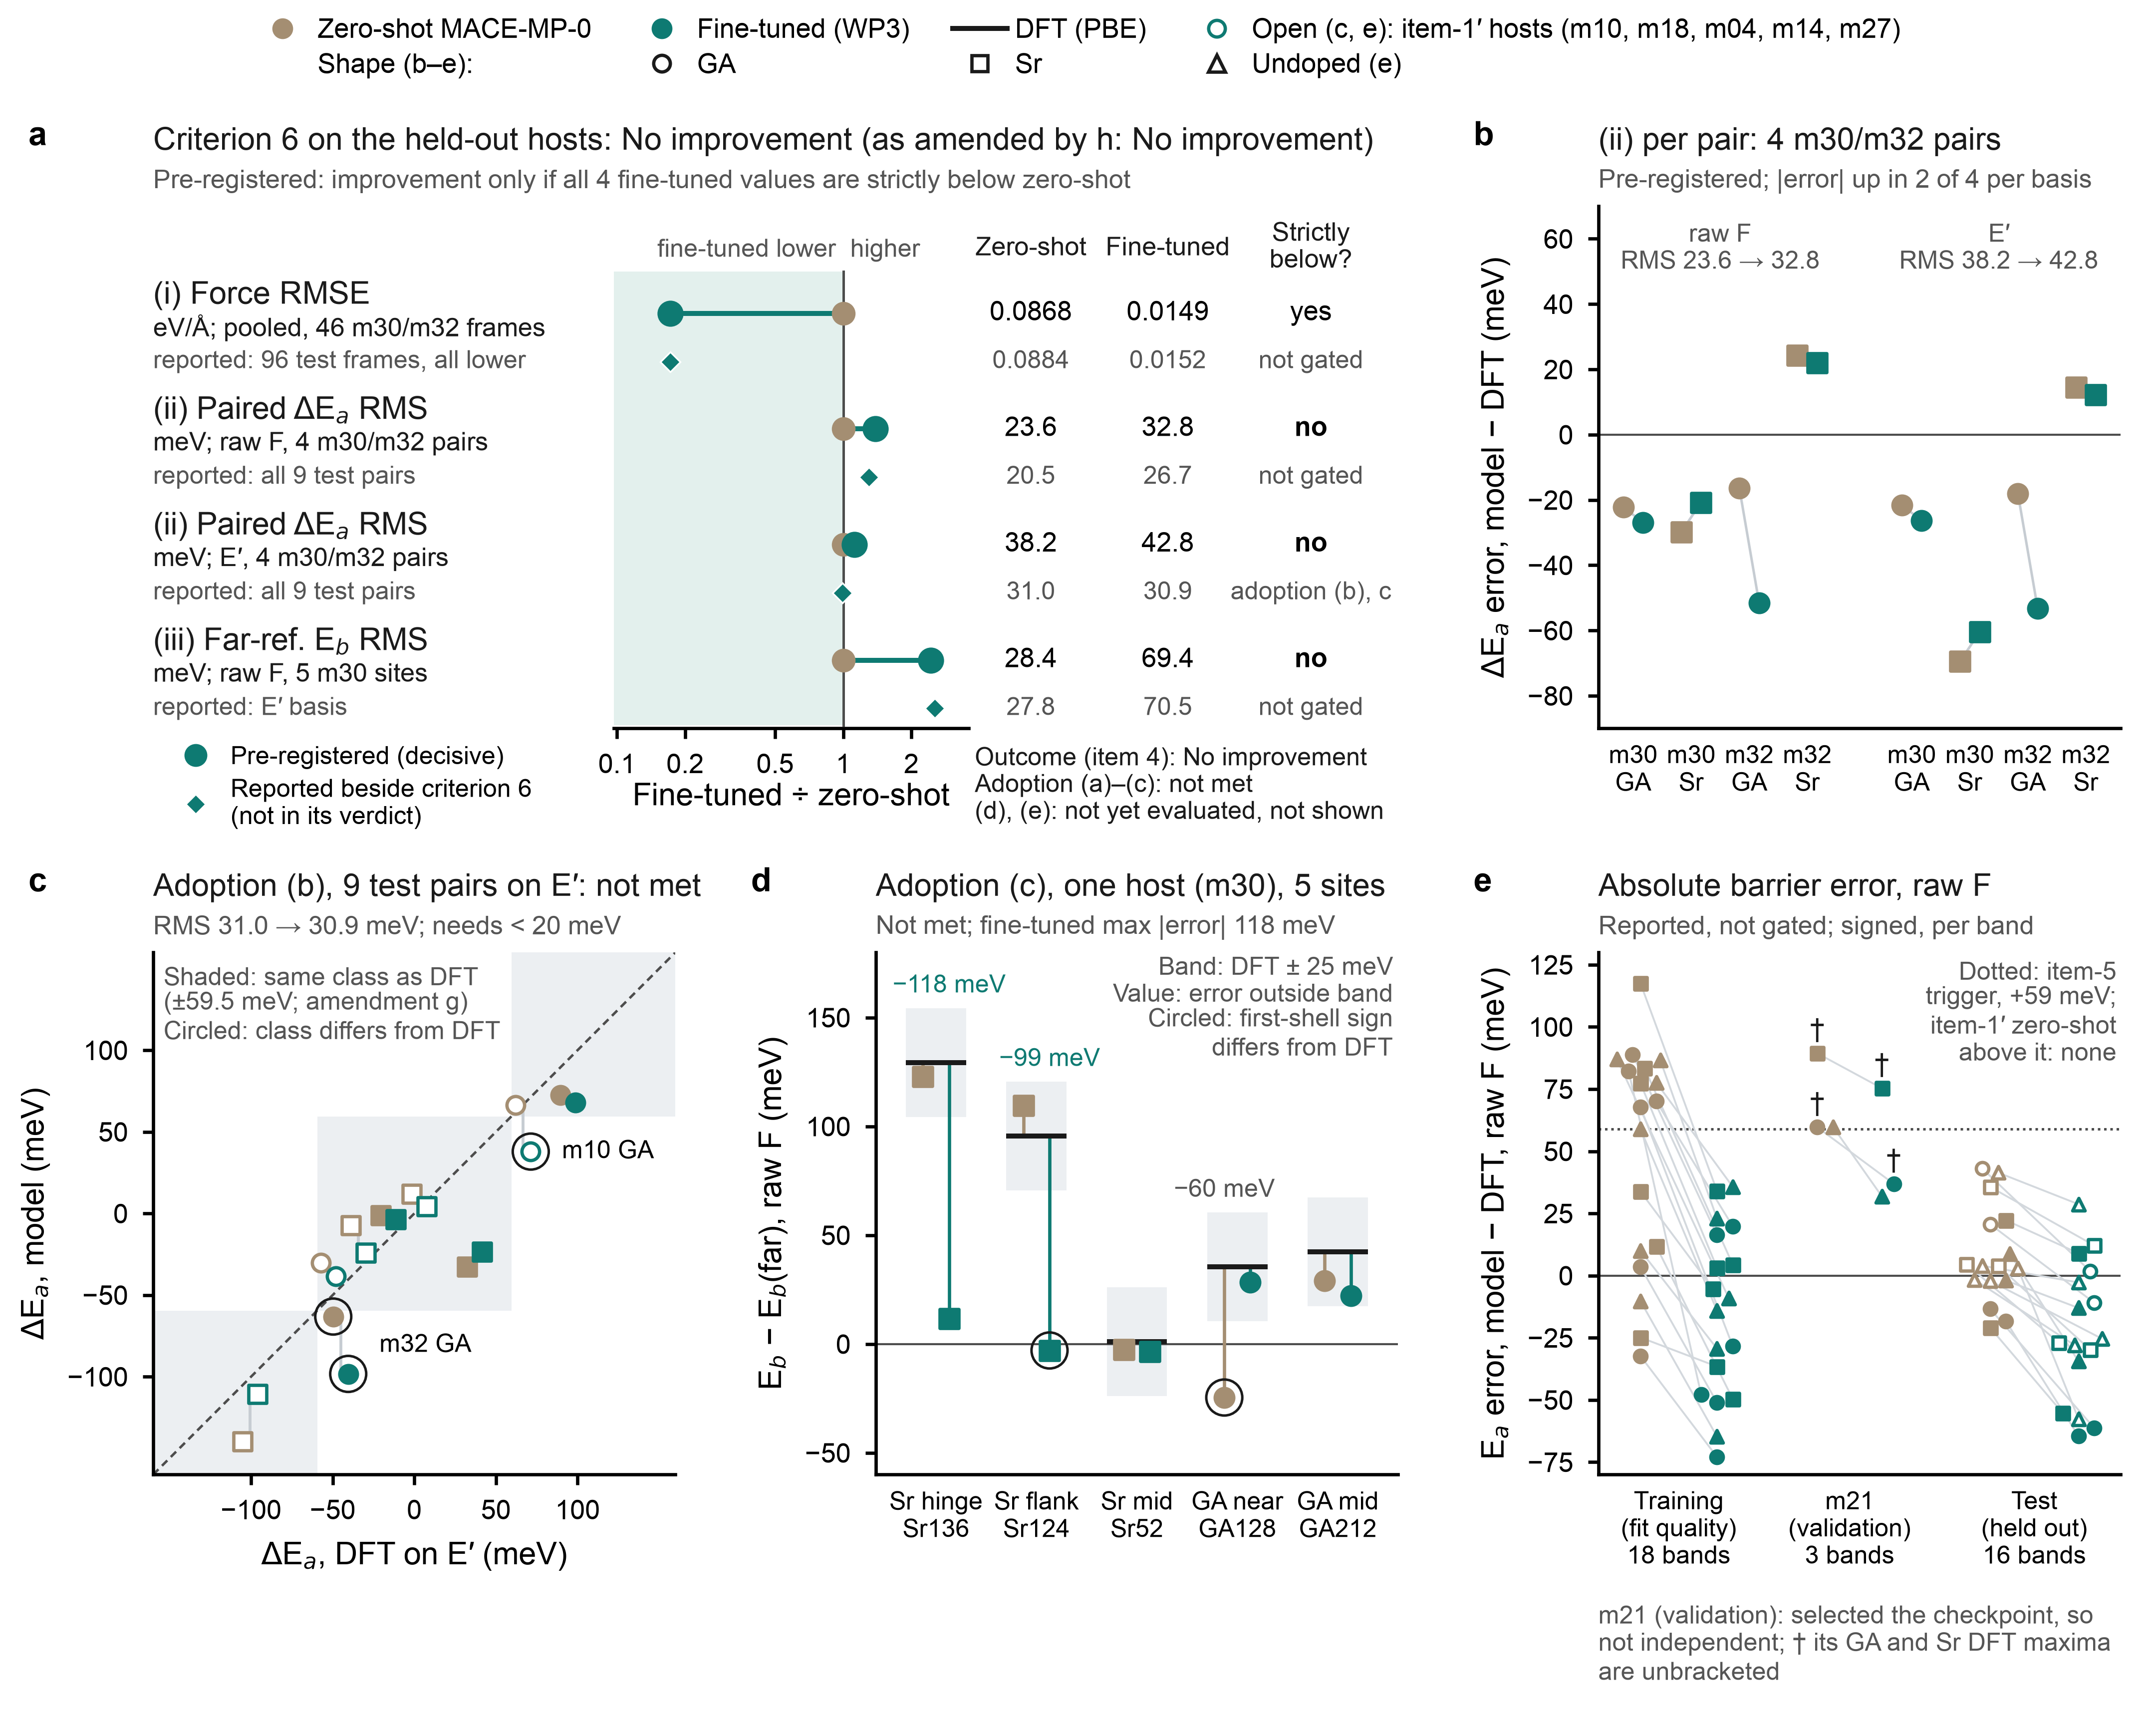

Source code (Python):
#!/usr/bin/env python
"""Figure WP3 / criterion 6: did fine-tuning on DFT frames improve MACE-MP-0 on held-out hosts?

Figure contract (written before plotting; revised after review, see the review record at the end)
  Results-level question. Did fine-tuning MACE-MP-0 on the WP3 DFT frames improve it on the held-out
    test hosts (PLAN amendment 2026-10-28m, items 3-5)?
  Core conclusion. Fine-tuning lowered the force RMSE on every test frame, but criterion 6 gives
    "No improvement": over the 4 m30/m32 pairs the paired dE_a RMS rose on raw F and on E', and the
    far-referenced E_b RMS over the 5 m30 sites rose. Adoption (a)-(c) are not met: the 9-pair E' RMS
    of adoption (b) fell only marginally and stays above its bound, two pairs change class, and the Sr
    hinge and flank E_b errors lie far outside the criterion-4 band. The largest failure is the Sr hinge
    site, where the fine-tuned far-referenced E_b loses the first-shell repulsion that DFT shows.
  What would overturn it. All four pre-registered criterion-6 statistics strictly below zero-shot.
  Evidence chain (one role per panel).
    a  Hero, decisive. The four pre-registered criterion-6 statistics, (i) force RMSE over the 46
       m30/m32 frames, (ii) paired dE_a RMS on raw F and (ii) on E' over the 4 m30/m32 pairs, (iii)
       far-referenced E_b RMS over the 5 m30 sites: fine-tuned / zero-shot on a log axis (strictly below
       zero-shot <=> ratio < 1), with the values, the verdict rule and the verdicts from the JSON. The
       small filled diamonds and grey values are the companions PLAN item 3 lists "beside the verdict";
       none is in the criterion-6 verdict. One of them, the 9-pair RMS on E', is also the adoption-(b)
       statistic (decisive for adoption, panel c) and is labelled so. The per-frame force RMSE
       (reported, not gated; PLAN m item 5 calls its fall almost certain) enters a as the number of
       frames that improve; all 96 per-frame values are in source data (a_frames.csv).
    b  Decomposition of (ii), pre-registered (decisive). The signed dE_a error (model - DFT) of each of
       the 4 m30/m32 pairs, on raw F and on E', for both models, with the RMS of each basis: which pairs
       carry the rise in (ii).
    c  Adoption (b), pre-registered. Paired dE_a over the 9 test pairs on E' (its basis), model against
       DFT for both models; shaded cells = same class as DFT under the +/-59.5 meV boundaries, so class
       changes are the points in white cells (circled). The two models of a pair sit 1.8 pt either side
       of the DFT x (a dodge, so that m32 Sr, 2 meV apart, shows both points).
    d  Adoption (c) = the sites of criterion 6(iii), pre-registered. Far-referenced E_b at the 5 non-far
       m30 sites, raw F: DFT bar +/- 25 meV, both models with stems to DFT; locates the failure.
    e  Boundary, reported, not gated. Signed absolute E_a error (model - DFT) on raw F, the basis that
       wp3_eval.json gives for the item-5 coverage figures (E' beside, in source data; the DFT E_a is
       common to both models, so the change on fine-tuning is the same on either basis). Groups: the
       training hosts (fit quality); m21 (validation): selected the checkpoint, so not independent, and
       its GA and Sr DFT maxima are unbracketed (those points carry a dagger); and the 16 test bands.
       Dotted line: the +59 meV item-5 coverage trigger (read from the JSON key), which no item-1'
       zero-shot band exceeds on raw F. Points in each column are swarmed so that none is hidden.
  Encoding. Colour = model (zero-shot warm grey, fine-tuned teal); shape = dopant in b-e (circle GA,
    square Sr, triangle undoped band); open = item-1' host (c, e). This differs on purpose from the
    earlier WP1/WP2 figures, where colour is the dopant (GA blue, Sr red; undoped grey in wp2b) and
    shape the host: here the contrast that matters is the model. The zero-shot colour is a warm grey so
    that it is not the wp2b undoped grey.
  Archetype. Quantitative grid with an asymmetric hero (a spans two of three columns).
  Backend. Python / matplotlib only.
  Export. 183 mm double column; every PDF glyph >= 5 pt; editable text (pdf.fonttype 42, svg.fonttype
    none); pdf, svg, png and tiff (600 dpi); source data source_data/fig_wp3_criterion6_*.csv; QA: render-
    time alignment gate (1.5 pt, strict, panel labels required), validate_figure.py, audit_pdf_text.py
    (5 pt) and audit_figure_collisions.py on the exported PDF.

Statistics. Every point is one deterministic single point or a difference of such. There are no
replicates, error bars or tests: none was run (PLAN m item 5: smallest one-sided sign-flip p is 1/16 on
4 pairs and 1/32 on 5 sites). Every pair, site and band is drawn; n is stated per panel.

Data. Every plotted number and every number printed in the figure is read from ../wp3/wp3_eval.json at
plot time (wp3_eval.json is the single source; nothing is typed in). Derived at plot time: the ratios
fine-tuned / zero-shot (a, positions only), counts, and the largest |error| printed in d. Thresholds:
the +/-59.5 meV class boundary (PLAN amendment g item 2; band_class of scripts/32) is not stored in the
JSON. It is the one typed-in number (a documented exemption): it is asserted to reproduce every
class_model / class_dft in the JSON and to lie inside the bracket those classes allow (largest |dE_a| of
class 0 < 59.5 < smallest |dE_a| of class +/-1; printed at run time). The 25 and 20 meV thresholds of
adoption (c) and (b) and the 59 meV coverage trigger of e are parsed from the JSON keys all_below_25meV,
rms_below_20meV and coverage_item1p_zeroshot_abs_Ea_error_above_59meV, and asserted against those flags
or that list. The JSON fields abs_Ea_error_* are SIGNED errors of the absolute barrier E_a (model - DFT).
Frame groups of a_frames.csv are taken from the labels as scripts/39 forms them (band pattern; hosts of
the 4 criterion-6 pairs; hosts of the other adoption-(b) pairs) and checked against the JSON group
values. Adoption (d) and (e) are still running and are not shown.

QA notes. validate_figure.py may report WARN FONT-GLYPH-FLOOR because it scales the smallest font in the
source by 0.7; mathtext subscripts occur only in 7.5 pt text (5.25 pt glyphs), and audit_pdf_text.py on
the PDF is the check of record for the 5 pt floor. Text widths that the layout depends on (subtitles of
c-e, the left-hand column of a, the shared key) are measured after the draw and asserted to stay inside
their slot.

    python fig_wp3_criterion6.py

Review record (2026-11-03; one review round, twelve findings; "data" and "science" are the review lenses)
  1  data     a labels the 9-pair E' RMS "not gated" while c gates it as adoption (b). Accepted. That
              row's status cell now reads "adoption (b), c" (chosen in code by matching the JSON path
              and value of adoption.b.rms_meV); the reported glyph's legend reads "Reported beside
              criterion 6 (not in its verdict)"; its status in a_criterion6.csv names both roles.
  2  data     e plotted E' where the JSON gives raw F as the item-5 coverage basis. Accepted (reproduced:
              on E' m10 undoped and m10 GA sit above +59 meV, on raw F no item-1' band does). e now plots
              raw F, keeps E' beside in e_bands.csv, draws the +59 meV trigger from the JSON key and
              asserts that the item-1' bands above it on raw F equal the JSON list (empty).
  3  data     The +/-59.5 meV class boundary is typed in. Accepted as information; value unchanged. The
              exemption stays documented here (amendment g item 2), c now cites "amendment g" (the
              full item reference did not fit beside the shaded cell), and the code asserts that 59.5
              lies inside the bracket the 288 JSON classes allow.
  4  science  The m21 caveat lacked "its GA and Sr DFT maxima are unbracketed". Accepted. The m21 tick
              and a note under e are now built from reported.item5.m21.label; the m21 GA and Sr points
              (systems parsed from that label) carry a dagger.
  5  science  Same as 1 (science lens). Accepted; fixed by the change listed under 1.
  6  science  Hidden points in the b inset and in e. Accepted. The b scatter and its inset are gone (see
              9); e is swarmed per column with a minimum centre distance equal to the marker's outer
              size, and the code asserts that every column fits. The same check found the m32 Sr
              zero-shot marker in c mostly under its fine-tuned one (2 meV apart), so c now dodges the
              two models by 1.8 pt about the DFT x.
  7  science  Key shapes clashed with a and b; two grey filled circles. Accepted. The key scopes shape to
              b-e and draws shape glyphs as black outlines; a's reported companions use a small filled
              diamond, a glyph now used nowhere else (b has no diamonds any more). The suggested vertical
              tick was tried and dropped: at a ratio of about 1 (the 9-pair E' row) it vanishes into the
              ratio-1 reference line.
  8  science  Docstring overstated the energy result. Accepted; the core conclusion now states that the
              9-pair E' RMS fell marginally but stays above the bound.
  9  science  b spent a full panel on the near-certain force result and hid the decisive per-pair data.
              Accepted. b now shows the per-pair raw-F and E' errors behind (ii) for both models (n = 4
              each, every point); the per-frame result is the count in a (all values in a_frames.csv).
  10 science  Colour/shape meanings differ from the WP1/WP2 figures. Accepted in part: the zero-shot
              colour is now a warm grey, not the wp2b undoped grey, and the encoding change is stated
              above. Dopant-coloured labels were not added: colour encodes the model here, and the d
              tick labels already name dopant and site.
  11 science  c subtitle ran under d's letter and lacked a unit. Accepted; shortened to
              "RMS <zero-shot> -> <fine-tuned> meV; needs < 20 meV"; every heading is now asserted to
              end at least 3 pt before the next panel letter.
  12 science  Mixed precision in d and a typed count in a. Accepted; d prints site errors at one
              precision (0 dp) in both places, and a formats the number of conditions from the JSON.
"""
import csv, json, math, os, re, sys, textwrap
import numpy as np

HERE = os.path.dirname(os.path.abspath(__file__))
EVAL = os.path.join(HERE, "..", "wp3", "wp3_eval.json")
SRC = os.path.join(HERE, "source_data")
NAME = "fig_wp3_criterion6"
CLASS_BOUND = 59.5            # meV; PLAN amendment g item 2; the one typed-in number, asserted against the JSON classes
BAND_RE = re.compile(r"(m\d\d)_(undoped|GA|Sr)_img(\d)$")     # band-frame labels (scripts/39 is_band)
ARMS = ("zeroshot", "finetuned")
ZS_C, FT_C, DFT_C = "#a48e72", "#0e7a72", "#1a1a1a"
INK, SOFT = "#1a1a1a", "#555555"
BAND_FILL, GAIN_FILL = "#eceff2", "#e3f0ed"
MRK = {"GA": "o", "Sr": "s", "undoped": "^"}
MINUS = "−"
FIG_WIDTH_MM = 183
L_MM, R_MM, G_MM = 13.0, 3.0, 17.0      # left / right margin, column gutter
T_MM, V_MM, B_MM = 17.5, 19.0, 21.0     # top margin, row gap, bottom margin
LAB_DX, LAB_DY = 30.0, 13.0             # panel letter: fixed point offset from the plot-area corner
E_S, E_DMIN = 9, 3.8                    # e: marker area (pt^2) and minimum centre distance of the swarm (pt)


def fmt(x, nd=1, signed=False):
    s = f"{x:+.{nd}f}" if signed else f"{x:.{nd}f}"
    return s.replace("-", MINUS)


def tidy(key):
    return key.replace("_", " ")


def band_class(x):
    return int(x > CLASS_BOUND) - int(x < -CLASS_BOUND)


def key_threshold(obj, pattern):
    hits = [k for k in obj if re.fullmatch(pattern, k)]
    assert len(hits) == 1, (pattern, sorted(obj))
    return float(re.fullmatch(pattern, hits[0]).group(1)), hits[0]


def write_csv(fn, rows):
    with open(os.path.join(SRC, fn), "w", newline="") as fh:
        w = csv.DictWriter(fh, fieldnames=list(rows[0]))
        w.writeheader()
        w.writerows(rows)


def class_entries(o):
    """Every (dE_a, class) entry anywhere in the JSON: model and DFT of each pair table entry."""
    if isinstance(o, dict):
        if "dEa_model_meV" in o and "class_model" in o:
            yield o["dEa_model_meV"], o["class_model"]
            yield o["dEa_dft_meV"], o["class_dft"]
        for v in o.values():
            yield from class_entries(v)
    elif isinstance(o, list):
        for v in o:
            yield from class_entries(v)


def swarm(y_pt, dmin, step):
    """Deterministic beeswarm: x offsets (pt) such that no two centres are closer than dmin."""
    placed, off = [], [0.0] * len(y_pt)
    for i in sorted(range(len(y_pt)), key=lambda j: y_pt[j]):
        k = 0
        while True:
            hit = next((cx for cx in ([0.0] if k == 0 else [k * step, -k * step])
                        if all((cx - px) ** 2 + (y_pt[i] - py) ** 2 >= dmin ** 2 for px, py in placed)), None)
            if hit is not None:
                break
            k += 1
        off[i] = hit
        placed.append((hit, y_pt[i]))
    return off


def collect(d):
    """Read and cross-check everything the figure shows; write the source-data CSVs."""
    assert d["mode"] == "full" and d["stand_in"] is False and d["gate"]["pass"] is True
    c6, ad, rep, out = d["criterion6"], d["adoption"], d["reported"], {}
    V = c6["values"]
    crit_pairs = list(V["zeroshot"]["ii_raw"])
    assert crit_pairs == list(V["zeroshot"]["ii_Eprime"])
    crit_hosts = list(dict.fromkeys(p.split("_")[0] for p in crit_pairs))
    all_pairs = list(ad["b"]["pairs"])
    item1p_hosts = [h for h in dict.fromkeys(p.split("_")[0] for p in all_pairs) if h not in crit_hosts]
    site_keys = list(V["zeroshot"]["iii_raw"])
    hosts_txt = "/".join(crit_hosts)

    # ---- the one typed-in number: the class boundary must sit inside the bracket the JSON allows ----
    ce = list(class_entries(d))
    assert ce and all(band_class(x) == c for x, c in ce)
    lo0 = max(abs(x) for x, c in ce if c == 0)
    hi1 = min(abs(x) for x, c in ce if c != 0)
    assert lo0 < CLASS_BOUND < hi1
    print(f"class boundary {CLASS_BOUND} meV inside the JSON bracket ({lo0:.2f}, {hi1:.2f}) over {len(ce)} entries")

    # ---- per-frame force RMSE (summarised in a; all values to a_frames.csv) ----------------------------
    pf = rep["per_frame_force_rmse_eVA"]
    wp2c_hosts = {l.split("_")[0] for l in pf if not BAND_RE.match(l)}
    assert len(wp2c_hosts) == 1
    eb_host = wp2c_hosts.pop()
    assert f"({eb_host})" in ad["c"]["label"]
    gname = {"crit": f"{hosts_txt} band images", "wp2c": f"{eb_host} WP2c frames",
             "item1p": "Item-1′ band images"}
    frames = []
    for lab, v in pf.items():
        m, host = BAND_RE.match(lab), lab.split("_")[0]
        g = ("crit" if host in crit_hosts else "item1p" if host in item1p_hosts else None) if m else \
            ("wp2c" if host == eb_host else None)
        assert g is not None, lab
        frames.append({"label": lab, "host": host, "group": g, "group_name": gname[g],
                       "zeroshot_force_rmse_eVA": v["zeroshot"], "finetuned_force_rmse_eVA": v["finetuned"],
                       "ratio_finetuned_over_zeroshot": v["finetuned"] / v["zeroshot"],
                       "finetuned_lower": v["finetuned"] < v["zeroshot"]})
    n_imp = rep["n_improve"]["frames_force_rmse"]
    assert n_imp["n"] == len(frames) == rep["n_test_frames"]
    assert n_imp["n_improve"] == sum(f["finetuned_lower"] for f in frames)
    n46 = d["position_check"]["gate_46"]["n_frames"]
    assert sum(f["group"] in ("crit", "wp2c") for f in frames) == n46
    for arm in ARMS:   # group check: equal-weight pooling of per-frame RMSE vs the JSON (atom counts differ by < 1%)
        for g, key in (("crit", "i_band_eVA"), ("wp2c", "i_wp2c_eVA")):
            x = math.sqrt(np.mean([f[f"{arm}_force_rmse_eVA"] ** 2 for f in frames if f["group"] == g]))
            assert abs(x / V[arm][key] - 1) < 5e-3, (arm, g, x, V[arm][key])
    write_csv(f"{NAME}_a_frames.csv", frames)

    # ---- (a) criterion 6 ---------------------------------------------------------------------------
    cond = c6["conditions"]
    assert c6["ii_bases_in_verdict"] == ["raw", "Eprime"] and list(cond) == ["i", "ii_raw", "ii_Eprime", "iii"]
    nine = rep["ii_all_9_pairs"]
    n9 = nine["raw"]["n_complete"]
    assert n9 == nine["Eprime"]["n_complete"] == len(all_pairs) == ad["b"]["n_pairs"]
    assert ad["b"]["basis"] == c6["basis"] == "Eprime"
    adb_path = f"reported.ii_all_9_pairs.{ad['b']['basis']}"      # the reported companion that adoption (b) gates
    nl = "all" if n_imp["n_improve"] == n_imp["n"] else f"{n_imp['n_improve']}"
    spec = [("i", "(i) Force RMSE", f"eV/Å; pooled, {n46} {hosts_txt} frames", 4,
             (f"reported: {rep['n_test_frames']} test frames, {nl} lower", rep["i_all_test_frames_eVA"]["zeroshot"],
              rep["i_all_test_frames_eVA"]["finetuned"], "reported.i_all_test_frames_eVA")),
            ("ii_raw", "(ii) Paired ΔE$_a$ RMS", f"meV; raw F, {len(crit_pairs)} {hosts_txt} pairs", 1,
             (f"reported: all {n9} test pairs", nine["raw"]["rms_zeroshot_meV"], nine["raw"]["rms_finetuned_meV"],
              "reported.ii_all_9_pairs.raw")),
            ("ii_Eprime", "(ii) Paired ΔE$_a$ RMS", f"meV; E′, {len(crit_pairs)} {hosts_txt} pairs", 1,
             (f"reported: all {n9} test pairs", nine["Eprime"]["rms_zeroshot_meV"], nine["Eprime"]["rms_finetuned_meV"],
              "reported.ii_all_9_pairs.Eprime")),
            ("iii", "(iii) Far-ref. E$_b$ RMS", f"meV; raw F, {len(site_keys)} {eb_host} sites", 1,
             ("reported: E′ basis", c6["iii_Eprime_rms_meV_reported"]["zeroshot"],
              c6["iii_Eprime_rms_meV_reported"]["finetuned"], "criterion6.iii_Eprime_rms_meV_reported"))]
    assert sum(s[4][3] == adb_path for s in spec) == 1
    hero, hero_rows = [], []
    for key, stat, sset, nd, (rdesc, rzs, rft, rpath) in spec:
        c = cond[key]
        assert c["evaluable"] and not c["nonfinite_frames"] and c["strictly_below"] == (c["finetuned"] < c["zeroshot"])
        pos = np.array([c["zeroshot"], c["finetuned"], rzs, rft])
        assert not np.any(pos <= 0), "log axis of (a): ratios need strictly positive values"
        if rpath == adb_path:      # reported beside criterion 6, but it is the adoption-(b) statistic
            assert abs(rft - ad["b"]["rms_meV"]) < 1e-12
            rstat, rstat_csv = "adoption (b), c", ("reported beside criterion 6 (not in its verdict); "
                                                    "also the adoption (b) statistic (decisive for adoption, panel c)")
        else:
            rstat, rstat_csv = "not gated", "reported beside criterion 6 (not in its verdict); not gated"
        hero.append({"key": key, "stat": stat, "set": sset, "nd": nd, "zs": c["zeroshot"], "ft": c["finetuned"],
                     "below": c["strictly_below"], "rdesc": rdesc, "rzs": rzs, "rft": rft, "rstat": rstat})
        unit = "eV/A" if key == "i" else "meV"
        hero_rows.append({"statistic": stat.replace("$", ""), "set": sset.split("; ", 1)[1], "status": "pre-registered (decisive)",
                          "unit": unit, "zeroshot": c["zeroshot"], "finetuned": c["finetuned"],
                          "ratio_finetuned_over_zeroshot": c["finetuned"] / c["zeroshot"],
                          "strictly_below": c["strictly_below"], "json": f"criterion6.conditions.{key}"})
        hero_rows.append({"statistic": stat.replace("$", ""), "set": rdesc.replace("reported: ", ""),
                          "status": rstat_csv, "unit": unit, "zeroshot": rzs, "finetuned": rft,
                          "ratio_finetuned_over_zeroshot": rft / rzs, "strictly_below": "", "json": rpath})
    all_below = all(h["below"] for h in hero)
    assert (c6["verdict"] == "No improvement") == (not all_below)
    assert (c6["verdict_h"] == "No improvement") == (not all(cond[k]["strictly_below"] for k in ("i", "ii_raw", "iii")))
    write_csv(f"{NAME}_a_criterion6.csv", hero_rows)
    status = lambda x: x["status"] if "status" in x else ("met" if x["met"] else "not met")
    verdict = {"verdict": c6["verdict"], "verdict_label": c6["verdict_label"], "verdict_h": c6["verdict_h"],
               "verdict_h_label": c6["verdict_h_label"], "wording": c6["wording"],
               "outcome": d["outcome"]["outcome"], **{f"adoption_{k}": status(ad[k]) for k in "abcde"}}
    write_csv(f"{NAME}_a_verdict.csv", [{"item": k, "value": v} for k, v in verdict.items()])

    # ---- (b) criterion 6 (ii) per pair, raw F and E' -------------------------------------------------
    crit6 = []
    for basis in ("ii_raw", "ii_Eprime"):
        for arm in ARMS:
            e = [V[arm][basis][p]["error_meV"] for p in crit_pairs]
            assert abs(math.sqrt(np.mean(np.square(e))) - cond[basis][arm]) < 1e-9
        for p in crit_pairs:
            z, f = V["zeroshot"][basis][p], V["finetuned"][basis][p]
            assert z["dEa_dft_meV"] == f["dEa_dft_meV"]
            crit6.append({"pair": p, "host": p.split("_")[0], "dopant": p.split("_")[1],
                          "basis": "raw F" if basis == "ii_raw" else "E′", "dEa_dft_meV": z["dEa_dft_meV"],
                          **{f"{a}_{k}": src[k] for a, src in (("zeroshot", z), ("finetuned", f))
                             for k in ("dEa_model_meV", "error_meV")},
                          "finetuned_abs_error_larger": abs(f["error_meV"]) > abs(z["error_meV"]),
                          "json": f"criterion6.values.<arm>.{basis}.{p}"})
    write_csv(f"{NAME}_b_crit6_pairs.csv", crit6)

    # ---- (c) adoption (b): 9 pairs on E' -----------------------------------------------------------
    def entries(src):                                   # every (model, DFT) dE_a entry of a pair table
        for v in src.values():
            yield from ([v] if "dEa_model_meV" in v else [v[a] for a in ARMS])
    tables = [ad["b"]["pairs"], ad["b"]["reported_raw_F_beside"]] + [V[a][k] for a in ARMS for k in ("ii_raw", "ii_Eprime")] \
        + [{p: pp[b] for p, pp in h["pairs"].items()} for h in rep["item5"].values() for b in ("raw", "Eprime")]
    n_checked = 0
    for t in tables:
        for e in entries(t):
            assert band_class(e["dEa_model_meV"]) == e["class_model"] and band_class(e["dEa_dft_meV"]) == e["class_dft"]
            assert abs(e["dEa_model_meV"] - e["dEa_dft_meV"] - e["error_meV"]) < 1e-6
            n_checked += 1
    assert n_checked > 0
    thr_b, kb = key_threshold(ad["b"], r"rms_below_(\d+(?:\.\d+)?)meV")
    pairs, rms = [], {}
    for arm in ARMS:
        errs = [ad["b"]["pairs"][p][arm]["error_meV"] for p in all_pairs]
        rms[arm] = nine["Eprime"][f"rms_{arm}_meV"]
        assert abs(math.sqrt(np.mean(np.square(errs))) - rms[arm]) < 1e-9
    assert abs(rms["finetuned"] - ad["b"]["rms_meV"]) < 1e-9 and ad["b"][kb] == (ad["b"]["rms_meV"] < thr_b)
    changes = {a: [p for p in all_pairs if ad["b"]["pairs"][p][a]["class_model"] != ad["b"]["pairs"][p][a]["class_dft"]] for a in ARMS}
    assert changes["finetuned"] == ad["b"]["class_changes"]
    for p in all_pairs:
        v, r = ad["b"]["pairs"][p], ad["b"]["reported_raw_F_beside"][p]
        assert v["zeroshot"]["dEa_dft_meV"] == v["finetuned"]["dEa_dft_meV"]
        pairs.append({"pair": p, "host": p.split("_")[0], "dopant": p.split("_")[1],
                      "set": "criterion 6 (m30/m32)" if p in crit_pairs else "item-1'",
                      "dEa_dft_Eprime_meV": v["zeroshot"]["dEa_dft_meV"], "class_dft_Eprime": v["zeroshot"]["class_dft"],
                      **{f"{a}_{k}": v[a][k] for a in ARMS for k in ("dEa_model_meV", "error_meV", "class_model")},
                      "dEa_dft_rawF_meV_beside": r["zeroshot"]["dEa_dft_meV"],
                      **{f"{a}_error_rawF_meV_beside": r[a]["error_meV"] for a in ARMS}})
    write_csv(f"{NAME}_c_pairs.csv", pairs)

    # ---- (d) adoption (c): 5 m30 sites, raw F ------------------------------------------------------
    thr_c, kc = key_threshold(ad["c"], r"all_below_(\d+(?:\.\d+)?)meV")
    sites = []
    for s in site_keys:
        z, f = V["zeroshot"]["iii_raw"][s], V["finetuned"]["iii_raw"][s]
        assert z["Eb_dft_farref_meV"] == f["Eb_dft_farref_meV"] and z["name"] == f["name"] and z["near"] == f["near"]
        assert f["error_meV"] == ad["c"]["errors_meV"][s]
        assert abs(f["Eb_model_farref_meV"] - f["Eb_dft_farref_meV"] - f["error_meV"]) < 1e-6
        if f["near"]:
            assert ad["c"]["near_signs_agree"][f["name"]] == f["sign_agree"]
        ze, fe = V["zeroshot"]["iii_Eprime"][s], V["finetuned"]["iii_Eprime"][s]
        sites.append({"site": s, "name": z["name"], "dopant": z["dopant"], "near": z["near"],
                      "Eb_dft_farref_rawF_meV": z["Eb_dft_farref_meV"],
                      **{f"{a}_{k}": src[k] for a, src in (("zeroshot", z), ("finetuned", f))
                         for k in ("Eb_model_farref_meV", "error_meV", "sign_agree")},
                      "Eb_dft_farref_Eprime_meV_beside": ze["Eb_dft_farref_meV"],
                      "zeroshot_error_Eprime_meV_beside": ze["error_meV"], "finetuned_error_Eprime_meV_beside": fe["error_meV"]})
    assert ad["c"][kc] == all(abs(x["finetuned_error_meV"]) < thr_c for x in sites)
    assert abs(ad["c"]["max_abs_error_meV"] - max(abs(x["finetuned_error_meV"]) for x in sites)) < 1e-9
    for arm, key in (("zeroshot", "iii_raw_rms_meV"), ("finetuned", "iii_raw_rms_meV")):
        assert abs(math.sqrt(np.mean([x[f"{arm}_error_meV"] ** 2 for x in sites])) - V[arm][key]) < 1e-9
        assert abs(V[arm][key] - cond["iii"][arm]) < 1e-12
    write_csv(f"{NAME}_d_sites.csv", sites)

    # ---- (e) signed absolute E_a error on raw F, the item-5 coverage basis (reported, not gated) ------
    cov = rep["coverage_item1p_zeroshot_abs_Ea_error_above_59meV"]
    assert cov["basis"].startswith("raw F") and "E' beside" in cov["basis"]
    thr_cov, _ = key_threshold(rep, r"coverage_item1p_zeroshot_abs_Ea_error_above_(\d+(?:\.\d+)?)meV")
    i5 = rep["item5"]
    train = [h for h, v in i5.items() if v["label"].startswith("training host")]
    valid = [h for h in i5 if h not in train]
    assert valid == ["m21"]
    m21_head, m21_rest = i5["m21"]["label"].split(": ", 1)          # "m21 (validation)", "...; its GA and Sr ..."
    m21_p1, m21_p2 = m21_rest.split("; ")
    assert m21_p1.endswith("not independent")
    unbr = re.fullmatch(r"its (.+) DFT maxima are unbracketed", m21_p2)
    assert unbr
    unbr_sys = unbr.group(1).split(" and ")
    assert set(unbr_sys) <= set(MRK)
    train_tag = i5[train[0]]["label"].split(": ", 1)[1]
    assert all(i5[h]["label"] == i5[train[0]]["label"] for h in train)
    bands = []
    for grp, hosts in (("training", train), ("m21", valid)):
        for h in hosts:
            for bk, bv in i5[h]["bands"].items():
                sy = bk.split("_", 1)[1]
                bands.append({"group": grp, "host": h, "band": bk, "system": sy, "item1p": False,
                              "dft_maximum_unbracketed": grp == "m21" and sy in unbr_sys,
                              "label": i5[h]["label"], "Ea_dft_rawF_meV": bv["raw"]["Ea_dft_meV"],
                              **{f"{a}_signed_Ea_error_rawF_meV": bv["raw"][f"abs_Ea_error_{a}_meV"] for a in ARMS},
                              "Ea_dft_Eprime_meV_beside": bv["Eprime"]["Ea_dft_meV"],
                              **{f"{a}_signed_Ea_error_Eprime_meV_beside": bv["Eprime"][f"abs_Ea_error_{a}_meV"] for a in ARMS}})
    for bk, bv in rep["abs_Ea_16_test_bands"].items():
        h = bk.split("_")[0]
        assert h in crit_hosts + item1p_hosts
        bands.append({"group": "test", "host": h, "band": bk, "system": bk.split("_", 1)[1], "item1p": h in item1p_hosts,
                      "dft_maximum_unbracketed": False,
                      "label": "test host (held out)", "Ea_dft_rawF_meV": bv["raw"]["Ea_dft_meV"],
                      **{f"{a}_signed_Ea_error_rawF_meV": bv["raw"][f"abs_Ea_error_{a}_meV"] for a in ARMS},
                      "Ea_dft_Eprime_meV_beside": bv["Eprime"]["Ea_dft_meV"],
                      **{f"{a}_signed_Ea_error_Eprime_meV_beside": bv["Eprime"][f"abs_Ea_error_{a}_meV"] for a in ARMS}})
    for x in bands:      # model E_a is basis-free, so the two bases differ by the DFT shift alone
        sh = x["Ea_dft_Eprime_meV_beside"] - x["Ea_dft_rawF_meV"]
        for a in ARMS:
            assert abs(x[f"{a}_signed_Ea_error_rawF_meV"] - x[f"{a}_signed_Ea_error_Eprime_meV_beside"] - sh) < 1e-6
    above = sorted(x["band"] for x in bands if x["item1p"] and x["zeroshot_signed_Ea_error_rawF_meV"] > thr_cov)
    assert above == sorted(cov["bands"]), (above, cov["bands"])
    write_csv(f"{NAME}_e_bands.csv", bands)

    out.update(hero=hero, verdict=verdict, n_improve=n_imp, crit6=crit6, crit_pairs=crit_pairs, hosts_txt=hosts_txt,
               pairs=pairs, rms=rms, thr_b=thr_b, changes=changes, sites=sites, thr_c=thr_c, bands=bands,
               train=train, train_tag=train_tag, item1p_hosts=item1p_hosts, eb_host=eb_host,
               adoption_c_label=ad["c"]["label"], thr_cov=thr_cov, n_above=len(cov["bands"]),
               m21_head=m21_head, m21_p1=m21_p1, m21_p2=m21_p2, unbr_sys=unbr_sys)
    return out


def plot(D):
    import matplotlib as mpl
    import matplotlib.pyplot as plt
    from matplotlib.lines import Line2D
    from matplotlib.patches import Rectangle
    from matplotlib.transforms import ScaledTranslation, blended_transform_factory
    sys.path.insert(0, os.path.expanduser("~/.claude/skills/nature-figure/scripts"))
    try:      # layout QA from the nature-figure toolkit; optional, it does not touch the data
        from audit_panel_alignment import require_matplotlib_panel_alignment
    except ImportError:
        require_matplotlib_panel_alignment = None
        print("note: panel-alignment audit unavailable; figure rendered without it")
    mpl.rcParams.update({"font.family": "sans-serif", "font.sans-serif": ["Arial", "Helvetica", "DejaVu Sans"],
                         "svg.fonttype": "none", "pdf.fonttype": 42, "font.size": 7.5,   # 7.5: sub/superscripts stay >= 5 pt
                         "axes.labelsize": 7.5, "xtick.labelsize": 6.5, "ytick.labelsize": 6.5,
                         "axes.spines.right": False, "axes.spines.top": False, "axes.linewidth": 0.8,
                         "legend.frameon": False, "xtick.major.width": 0.8, "ytick.major.width": 0.8,
                         "xtick.major.size": 2.5, "ytick.major.size": 2.5})
    W_MM = (FIG_WIDTH_MM - L_MM - R_MM - 2 * G_MM) / 3
    W_PT = W_MM / 25.4 * 72
    FIG_H_MM = T_MM + 2 * W_MM + V_MM + B_MM
    fig = plt.figure(figsize=(FIG_WIDTH_MM / 25.4, FIG_H_MM / 25.4))
    gs = fig.add_gridspec(2, 3, left=L_MM / FIG_WIDTH_MM, right=1 - R_MM / FIG_WIDTH_MM, bottom=B_MM / FIG_H_MM,
                          top=1 - T_MM / FIG_H_MM, wspace=G_MM / W_MM, hspace=V_MM / W_MM)
    a = fig.add_subplot(gs[0, 0:2]); b = fig.add_subplot(gs[0, 2])
    c = fig.add_subplot(gs[1, 0]); d = fig.add_subplot(gs[1, 1]); e = fig.add_subplot(gs[1, 2])
    fits = []        # (text artist, axes, right-edge limit in axes fraction) checked after the draw
    LIM_GUTTER = 1.0 + (G_MM / 25.4 * 72 - LAB_DX - 3) / W_PT    # a one-column panel's text stops 3 pt short of the next letter

    def heading(ax, title, sub, limit=LIM_GUTTER):
        s = ax.annotate(sub, (0, 1), xycoords="axes fraction", xytext=(0, 3), textcoords="offset points",
                        fontsize=6.3, color=SOFT, ha="left", va="bottom")
        t = ax.annotate(title, (0, 1), xycoords="axes fraction", xytext=(0, 12), textcoords="offset points",
                        fontsize=7.5, color=INK, ha="left", va="bottom")
        fits.extend([(s, ax, limit), (t, ax, limit)])

    def marker(ax, x, y, arm, mk, filled=True, s=20, z=3, dx_pt=0.0):
        col = FT_C if arm == "finetuned" else ZS_C
        tr = ax.transData + ScaledTranslation(dx_pt / 72, 0, fig.dpi_scale_trans)     # dodge in points, data x kept
        ax.scatter(x, y, s=s, marker=mk, facecolor=col if filled else "white", edgecolor=col, linewidth=0.8, zorder=z,
                   transform=tr)

    # ---------------- (a) criterion 6, the hero --------------------------------------------------------
    H, verdict = D["hero"], D["verdict"]
    ratios = [h["ft"] / h["zs"] for h in H] + [h["rft"] / h["rzs"] for h in H]
    lo, hi = 10 ** (math.log10(min(ratios)) - 0.25), 10 ** (math.log10(max(ratios)) + 0.15)
    f0, f1 = 0.37, 0.655                                        # forest column, axes fraction
    dpf = (math.log10(hi) - math.log10(lo)) / (f1 - f0)
    a.set_xscale("log")
    a.set_xlim(10 ** (math.log10(lo) - f0 * dpf), 10 ** (math.log10(hi) + (1 - f1) * dpf))
    ys = [3.3 - 1.1 * k for k in range(len(H))]
    RY = (0.17, -0.14, -0.46)                                   # statistic, decisive set, reported line
    y_bot, y_top = ys[-1] - 0.62, ys[0] + 0.40
    a.set_ylim(y_bot - 0.03, y_top + 0.62)
    bt = blended_transform_factory(a.transAxes, a.transData)
    a.add_patch(Rectangle((lo, y_bot), 1 - lo, y_top - y_bot, facecolor=GAIN_FILL, lw=0, zorder=0))
    a.plot([1, 1], [y_bot, y_top], color="#4d4d4d", lw=0.6, zorder=1)
    a.text(0.93, y_top + 0.2, "fine-tuned lower", ha="right", va="center", fontsize=6, color=SOFT)
    a.text(1.075, y_top + 0.2, "higher", ha="left", va="center", fontsize=6, color=SOFT)
    cols = (0.705, 0.815, 0.93)
    for x, t in zip(cols, ("Zero-shot", "Fine-tuned", "Strictly\nbelow?")):
        a.text(x, y_top + 0.24, t, transform=bt, ha="center", va="center", fontsize=6.3, color=INK, linespacing=1.0)
    for y, h in zip(ys, H):
        r, rr = h["ft"] / h["zs"], h["rft"] / h["rzs"]
        a.text(0, y + RY[0], h["stat"], transform=bt, ha="left", va="center", fontsize=7.5, color=INK)
        a.text(0, y + RY[1], h["set"], transform=bt, ha="left", va="center", fontsize=6.3, color=INK)
        fits.append((a.text(0, y + RY[2], h["rdesc"], transform=bt, ha="left", va="center", fontsize=6, color=SOFT),
                     a, f0 - 0.01))
        a.plot([1, r], [y, y], color=FT_C, lw=1.2, zorder=2, solid_capstyle="butt")
        marker(a, 1, y, "zeroshot", "o", s=24)
        marker(a, r, y, "finetuned", "o", s=30, z=4)
        a.plot([rr], [y + RY[2]], ls="none", marker="D", ms=3.4, mfc=FT_C, mec="white", mew=0.4, zorder=4)
        a.text(cols[0], y, fmt(h["zs"], h["nd"]), transform=bt, ha="center", va="center", fontsize=6.5)
        a.text(cols[1], y, fmt(h["ft"], h["nd"]), transform=bt, ha="center", va="center", fontsize=6.5)
        a.text(cols[2], y, "yes" if h["below"] else "no", transform=bt, ha="center", va="center", fontsize=6.5,
               fontweight="normal" if h["below"] else "bold")
        a.text(cols[0], y + RY[2], fmt(h["rzs"], h["nd"]), transform=bt, ha="center", va="center", fontsize=6, color=SOFT)
        a.text(cols[1], y + RY[2], fmt(h["rft"], h["nd"]), transform=bt, ha="center", va="center", fontsize=6, color=SOFT)
        fits.append((a.text(cols[2], y + RY[2], h["rstat"], transform=bt, ha="center", va="center", fontsize=6,
                            color=SOFT), a, 1.0))
    a.spines["left"].set_visible(False); a.set_yticks([])
    a.spines["bottom"].set_bounds(lo, hi)
    ticks = [t for t in (0.05, 0.1, 0.2, 0.5, 1, 2, 5, 10) if lo <= t <= hi]
    a.set_xticks(ticks, [f"{t:g}" for t in ticks])
    a.xaxis.set_minor_locator(mpl.ticker.NullLocator())
    a.annotate("Fine-tuned ÷ zero-shot", ((f0 + f1) / 2, 0), xycoords="axes fraction", xytext=(0, -13),
               textcoords="offset points", ha="center", va="top", fontsize=7.5)
    a.legend(handles=[Line2D([], [], ls="none", marker="o", ms=4.5, mfc=FT_C, mec=FT_C),
                      Line2D([], [], ls="none", marker="D", ms=3.4, mfc=FT_C, mec="white", mew=0.4)],
             labels=["Pre-registered (decisive)", "Reported beside criterion 6\n(not in its verdict)"],
             loc="upper left", bbox_to_anchor=(0, 0), bbox_transform=a.transAxes, fontsize=6, handletextpad=0.4,
             borderaxespad=0.3, labelspacing=0.3)
    a.annotate(f"Outcome (item 4): {verdict['outcome']}\n"
               f"Adoption (a)–(c): {verdict['adoption_a']}\n"
               f"(d), (e): {verdict['adoption_d']}, not shown",
               (cols[0] - 0.045, 0), xycoords="axes fraction", xytext=(0, -4), textcoords="offset points",
               ha="left", va="top", fontsize=6, color=INK, linespacing=1.15)
    assert verdict["adoption_a"] == verdict["adoption_b"] == verdict["adoption_c"]
    assert verdict["adoption_d"] == verdict["adoption_e"]
    heading(a, f"Criterion 6 on the held-out hosts: {verdict['verdict']} (as amended by h: {verdict['verdict_h']})",
            f"Pre-registered: improvement only if all {len(H)} fine-tuned values are strictly below zero-shot",
            limit=1.0 + (G_MM / 25.4 * 72 - LAB_DX - 3) / ((2 * W_MM + G_MM) / 25.4 * 72))   # stops short of b's letter
    assert verdict["verdict_h_label"] == "criterion 6 as amended by h"

    # ---------------- (b) criterion 6 (ii) per pair, raw F and E' --------------------------------------
    C6, cp = D["crit6"], D["crit_pairs"]
    gx = {"raw F": 0.0, "E′": len(cp) + 0.8}
    hero_ii = {"raw F": next(h for h in H if h["key"] == "ii_raw"), "E′": next(h for h in H if h["key"] == "ii_Eprime")}
    yv = [r_[f"{a_}_error_meV"] for r_ in C6 for a_ in ARMS]
    ylo, yhi = math.floor(min(yv) / 20) * 20 - 10, math.ceil(max(yv) / 20) * 20 + 30
    b.axhline(0, color="#4d4d4d", lw=0.5, zorder=1)
    tks, tkl = [], []
    for basis, x0 in gx.items():
        for k, p in enumerate(cp):
            r_ = next(q for q in C6 if q["pair"] == p and q["basis"] == basis)
            x = x0 + k
            b.plot([x - 0.17, x + 0.17], [r_["zeroshot_error_meV"], r_["finetuned_error_meV"]], color="#c6ccd2", lw=0.6, zorder=2)
            marker(b, x - 0.17, r_["zeroshot_error_meV"], "zeroshot", MRK[r_["dopant"]], s=20)
            marker(b, x + 0.17, r_["finetuned_error_meV"], "finetuned", MRK[r_["dopant"]], s=20, z=4)
            tks.append(x); tkl.append(tidy(p).replace(" ", "\n"))
        hh = hero_ii[basis]
        b.text(x0 + (len(cp) - 1) / 2, yhi - 4, f"{basis}\nRMS {fmt(hh['zs'])} → {fmt(hh['ft'])}", ha="center", va="top",
               fontsize=6, color=SOFT, linespacing=1.15)
    b.set_xlim(-0.6, gx["E′"] + len(cp) - 0.4); b.set_ylim(ylo, yhi)
    b.set_xticks(tks, tkl, fontsize=6)
    b.tick_params(axis="x", length=0)
    b.set_ylabel("ΔE$_a$ error, model − DFT (meV)")
    nlarger = {bs: sum(q["finetuned_abs_error_larger"] for q in C6 if q["basis"] == bs) for bs in gx}
    nl_txt = (f"{nlarger['raw F']} of {len(cp)} per basis" if nlarger["raw F"] == nlarger["E′"]
              else f"{nlarger['raw F']} (raw F), {nlarger['E′']} (E′) of {len(cp)}")
    heading(b, f"(ii) per pair: {len(cp)} {D['hosts_txt']} pairs",
            f"Pre-registered; |error| up in {nl_txt}", limit=1.0 + R_MM / W_MM * 0.9)

    # ---------------- (c) adoption (b): paired dE_a on E' ---------------------------------------------
    P = D["pairs"]
    C_DODGE = {"zeroshot": -1.8, "finetuned": 1.8}   # pt; the two models of a pair sit either side of the DFT x (m32 Sr: 2 meV apart)
    allv = [p[k] for p in P for k in ("dEa_dft_Eprime_meV", "zeroshot_dEa_model_meV", "finetuned_dEa_model_meV")]
    L = math.ceil(max(abs(v) for v in allv) / 25) * 25 + 10
    for x0, w in ((-L, L - CLASS_BOUND), (-CLASS_BOUND, 2 * CLASS_BOUND), (CLASS_BOUND, L - CLASS_BOUND)):
        c.add_patch(Rectangle((x0, x0), w, w, facecolor=BAND_FILL, lw=0, zorder=0))
    c.plot([-L, L], [-L, L], color="#4d4d4d", lw=0.6, ls=(0, (3, 2)), zorder=1)
    for p in P:
        x, filled = p["dEa_dft_Eprime_meV"], p["set"].startswith("criterion")
        c.plot([x, x], [p["zeroshot_dEa_model_meV"], p["finetuned_dEa_model_meV"]], color="#c6ccd2", lw=0.7, zorder=2)
        for arm in ARMS:
            marker(c, x, p[f"{arm}_dEa_model_meV"], arm, MRK[p["dopant"]], filled=filled, s=18, dx_pt=C_DODGE[arm])
    labelled = {}
    for arm in ARMS:
        for name in D["changes"][arm]:
            p = next(q for q in P if q["pair"] == name)
            c.scatter(p["dEa_dft_Eprime_meV"], p[f"{arm}_dEa_model_meV"], s=75, facecolor="none", edgecolor=INK,
                      linewidth=0.6, zorder=5, transform=c.transData + ScaledTranslation(C_DODGE[arm] / 72, 0, fig.dpi_scale_trans))
            labelled.setdefault(name, []).append(p[f"{arm}_dEa_model_meV"])
    for name, yv_ in labelled.items():
        p = next(q for q in P if q["pair"] == name)
        c.annotate(tidy(name), (p["dEa_dft_Eprime_meV"], float(np.mean(yv_))), xytext=(C_DODGE["finetuned"] + 7.5, 0),
                   textcoords="offset points", ha="left", va="center", fontsize=6)     # clear of the dodged ring
    c.text(-0.96 * L, 0.96 * L, f"Shaded: same class as DFT\n(±{fmt(CLASS_BOUND, 1)} meV; amendment g)\n"
           "Circled: class differs from DFT", ha="left", va="top", fontsize=6, color=SOFT, linespacing=1.15)
    c.set_xlim(-L, L); c.set_ylim(-L, L)
    tk = [t for t in range(-100, 101, 50) if abs(t) < L]
    c.set_xticks(tk, [fmt(t, 0) for t in tk]); c.set_yticks(tk, [fmt(t, 0) for t in tk])
    c.set_xlabel("ΔE$_a$, DFT on E′ (meV)"); c.set_ylabel("ΔE$_a$, model (meV)")
    heading(c, f"Adoption (b), {len(P)} test pairs on E′: {D['verdict']['adoption_b']}",
            f"RMS {fmt(D['rms']['zeroshot'])} → {fmt(D['rms']['finetuned'])} meV; needs < {D['thr_b']:g} meV")

    # ---------------- (d) adoption (c): far-referenced E_b at the 5 m30 sites ------------------------
    S, thr = D["sites"], D["thr_c"]
    for i, s in enumerate(S):
        dft = s["Eb_dft_farref_rawF_meV"]
        d.add_patch(Rectangle((i - 0.3, dft - thr), 0.6, 2 * thr, facecolor=BAND_FILL, lw=0, zorder=0))
        d.plot([i - 0.3, i + 0.3], [dft, dft], color=DFT_C, lw=1.2, zorder=3, solid_capstyle="butt")
        for arm, dx in (("zeroshot", -0.13), ("finetuned", 0.13)):
            y = s[f"{arm}_Eb_model_farref_meV"]
            d.plot([i + dx, i + dx], [dft, y], color=FT_C if arm == "finetuned" else ZS_C, lw=0.8, zorder=2)
            marker(d, i + dx, y, arm, MRK[s["dopant"]], s=20, z=4)
            if s["near"] and not s[f"{arm}_sign_agree"]:
                d.scatter(i + dx, y, s=75, facecolor="none", edgecolor=INK, linewidth=0.6, zorder=5)
    d.axhline(0, color="#4d4d4d", lw=0.5, zorder=1)
    for i, s in enumerate(S):            # signed error printed above the site wherever it is outside the band
        for arm, dx in (("zeroshot", -0.13), ("finetuned", 0.13)):
            if abs(s[f"{arm}_error_meV"]) >= thr:
                d.annotate(f"{fmt(s[f'{arm}_error_meV'], 0, signed=True)} meV", (i + dx, s["Eb_dft_farref_rawF_meV"] + thr),
                           xytext=(0, 2.5), textcoords="offset points", ha="center", va="bottom", fontsize=6,
                           color=FT_C if arm == "finetuned" else SOFT)
    d.set_xlim(-0.6, len(S) - 0.4)
    yl = [s[k] for s in S for k in ("Eb_dft_farref_rawF_meV", "zeroshot_Eb_model_farref_meV", "finetuned_Eb_model_farref_meV")]
    d.set_ylim(math.floor((min(yl) - thr) / 20) * 20, math.ceil((max(yl) + thr) / 20) * 20 + 20)
    d.text(len(S) - 0.45, d.get_ylim()[1], f"Band: DFT ± {thr:g} meV\nValue: error outside band\nCircled: first-shell sign\ndiffers from DFT",
           ha="right", va="top", fontsize=6, color=SOFT, linespacing=1.15)
    d.set_xticks(range(len(S)), [f"{tidy(s['name'])}\n{s['site']}" for s in S], fontsize=6)
    d.tick_params(axis="x", length=0)
    d.set_ylabel("E$_b$ − E$_b$(far), raw F (meV)")
    mf = max(abs(s["finetuned_error_meV"]) for s in S)
    heading(d, f"Adoption (c), {D['adoption_c_label']}",
            f"{D['verdict']['adoption_c'].capitalize()}; fine-tuned max |error| {fmt(mf, 0)} meV")

    # ---------------- (e) signed absolute E_a error, raw F (reported, not gated) -------------------------
    Bd = D["bands"]
    groups = [("training", f"Training\n({D['train_tag']})"),
              ("m21", D["m21_head"].replace(" (", "\n(", 1)),
              ("test", "Test\n(held out)")]
    yv = [x[f"{a_}_signed_Ea_error_rawF_meV"] for x in Bd for a_ in ARMS]
    e_lo, e_hi = math.floor(min(yv) / 25) * 25 - 5, math.ceil(max(yv) / 25) * 25 + 5
    ppy = W_PT / (e_hi - e_lo)                     # points per meV; the x axis of e is in points
    offs, half = {}, {}
    for g, _ in groups:                            # swarm each (group, model) column; its half-width in points
        mem = [x for x in Bd if x["group"] == g]
        for arm in ARMS:
            o = swarm([x[f"{arm}_signed_Ea_error_rawF_meV"] * ppy for x in mem], E_DMIN, E_DMIN / 4)
            offs[(g, arm)] = dict(zip((x["band"] for x in mem), o))
            half[(g, arm)] = max(abs(v) for v in o) + E_DMIN / 2
    WG = {"pad": 0.5, "inner": 1.0, "group": 2.5}                          # relative widths of the gaps
    unit = (W_PT - 2 * sum(half.values())) / (2 * WG["pad"] + len(groups) * WG["inner"] + (len(groups) - 1) * WG["group"])
    assert unit >= 2.0, unit                       # every column fits with at least 2 pt between neighbours
    cur, centre, gcentre = WG["pad"] * unit, {}, {}
    for gi, (g, _) in enumerate(groups):
        cur += WG["group"] * unit if gi else 0.0
        centre[(g, "zeroshot")] = cur + half[(g, "zeroshot")]
        cur += 2 * half[(g, "zeroshot")] + WG["inner"] * unit
        centre[(g, "finetuned")] = cur + half[(g, "finetuned")]
        cur += 2 * half[(g, "finetuned")]
        gcentre[g] = (centre[(g, "zeroshot")] + centre[(g, "finetuned")]) / 2
    assert abs(cur + WG["pad"] * unit - W_PT) < 1e-6
    print(f"e: swarm columns fit with {unit:.1f} pt per gap unit")
    pos = {(b_, arm): centre[(g, arm)] + o for (g, arm), od in offs.items() for b_, o in od.items()}
    for x in Bd:
        yz, yf = x["zeroshot_signed_Ea_error_rawF_meV"], x["finetuned_signed_Ea_error_rawF_meV"]
        xz, xf = pos[(x["band"], "zeroshot")], pos[(x["band"], "finetuned")]
        e.plot([xz, xf], [yz, yf], color="#d3d8dd", lw=0.45, zorder=1)
        marker(e, xz, yz, "zeroshot", MRK[x["system"]], filled=not x["item1p"], s=E_S)
        marker(e, xf, yf, "finetuned", MRK[x["system"]], filled=not x["item1p"], s=E_S)
        if x["dft_maximum_unbracketed"]:
            for xx, yy in ((xz, yz), (xf, yf)):
                e.annotate("†", (xx, yy), xytext=(0, 2.4), textcoords="offset points", ha="center", va="bottom",
                           fontsize=6.5, color=INK)
    e.axhline(0, color="#4d4d4d", lw=0.5, zorder=0)
    e.axhline(D["thr_cov"], color="#4d4d4d", lw=0.6, ls=(0, (1, 1.5)), zorder=0)
    above = "none" if D["n_above"] == 0 else f"{D['n_above']} bands"
    e.text(W_PT - 1, e_hi - 2, f"Dotted: item-5\ntrigger, +{D['thr_cov']:g} meV;\nitem-1′ zero-shot\nabove it: {above}",
           ha="right", va="top", fontsize=6, color=SOFT, linespacing=1.15)
    note = textwrap.fill(f"{D['m21_head']}: {D['m21_p1']}; † {D['m21_p2']}", 46)       # from reported.item5.m21.label
    fits.append((e.annotate(note, (0, 0), xycoords="axes fraction", xytext=(0, -31), textcoords="offset points",
                            ha="left", va="top", fontsize=6, color=SOFT, linespacing=1.15), e, 1.0 + R_MM / W_MM * 0.9))
    e.set_xlim(0, W_PT); e.set_ylim(e_lo, e_hi)
    cnt = {g: sum(x["group"] == g for x in Bd) for g, _ in groups}
    e.set_xticks([gcentre[g] for g, _ in groups], [f"{lab}\n{cnt[g]} bands" for g, lab in groups], fontsize=6)
    e.tick_params(axis="x", length=0)
    e.set_ylabel("E$_a$ error, model − DFT, raw F (meV)")
    heading(e, "Absolute barrier error, raw F",
            "Reported, not gated; signed, per band", limit=1.0 + R_MM / W_MM * 0.9)

    # ---------------- shared key, panel letters, QA, export -------------------------------------------
    k_zs = Line2D([], [], ls="none", marker="o", ms=4, mfc=ZS_C, mec=ZS_C, label="Zero-shot MACE-MP-0")
    k_ft = Line2D([], [], ls="none", marker="o", ms=4, mfc=FT_C, mec=FT_C, label="Fine-tuned (WP3)")
    k_dft = Line2D([], [], color=DFT_C, lw=1.2, label="DFT (PBE)")
    k_open = Line2D([], [], ls="none", marker="o", ms=4, mfc="white", mec=FT_C, mew=0.8,
                    label="Open (c, e): item-1′ hosts (" + ", ".join(D["item1p_hosts"]) + ")")
    k_shape = Line2D([], [], ls="none", label="Shape (b–e):")
    k_ga, k_sr, k_un = (Line2D([], [], ls="none", marker=MRK[s_], ms=4 if s_ != "Sr" else 3.8, mfc="white", mec=INK, mew=0.8,
                               label=lab_) for s_, lab_ in (("GA", "GA"), ("Sr", "Sr"), ("undoped", "Undoped (e)")))
    key = [k_zs, k_shape, k_ft, k_ga, k_dft, k_sr, k_open, k_un]      # filled column by column: two rows
    leg = fig.legend(handles=key, loc="upper center", bbox_to_anchor=(0.5, 1 - 0.6 / FIG_H_MM), ncol=4,
                     fontsize=6.5, handletextpad=0.3, columnspacing=1.6, borderaxespad=0, labelspacing=0.35)
    leg.legend_handles[1].set_visible(False)
    for lab, ax in zip("abcde", (a, b, c, d, e)):
        t = ax.transAxes + ScaledTranslation(-LAB_DX / 72, LAB_DY / 72, fig.dpi_scale_trans)
        ax.text(0, 1, lab, transform=t, fontsize=8, fontweight="bold", ha="left", va="bottom")
    out = os.path.join(HERE, NAME)
    fig.canvas.draw()
    rnd = fig.canvas.get_renderer()
    for art, ax, lim in fits:          # text that must stay inside its slot (axes fraction of its own axes)
        x1 = ax.transAxes.inverted().transform(art.get_window_extent(rnd).get_points())[1, 0]
        assert x1 <= lim + 1e-3, (art.get_text(), x1, lim)
    lb = leg.get_window_extent(rnd)
    assert lb.x0 >= 0 and lb.x1 <= fig.bbox.width, (lb.x0, lb.x1, fig.bbox.width)
    if require_matplotlib_panel_alignment is not None:
        require_matplotlib_panel_alignment(fig, json_out=out + ".alignment.json", overlay_svg=out + ".alignment.svg",
                                           tolerance_pt=1.5, gutter_tolerance_pt=1.5, require_panel_labels=True,
                                           strict=True)
    fig.savefig(out + ".pdf"); fig.savefig(out + ".svg"); fig.savefig(out + ".png", dpi=600)
    fig.savefig(out + ".tiff", dpi=600, pil_kwargs={"compression": "tiff_lzw"})
    print("written", out + ".{pdf,svg,png,tiff}")


if __name__ == "__main__":
    os.makedirs(SRC, exist_ok=True)
    with open(EVAL) as fh:
        plot(collect(json.load(fh)))
